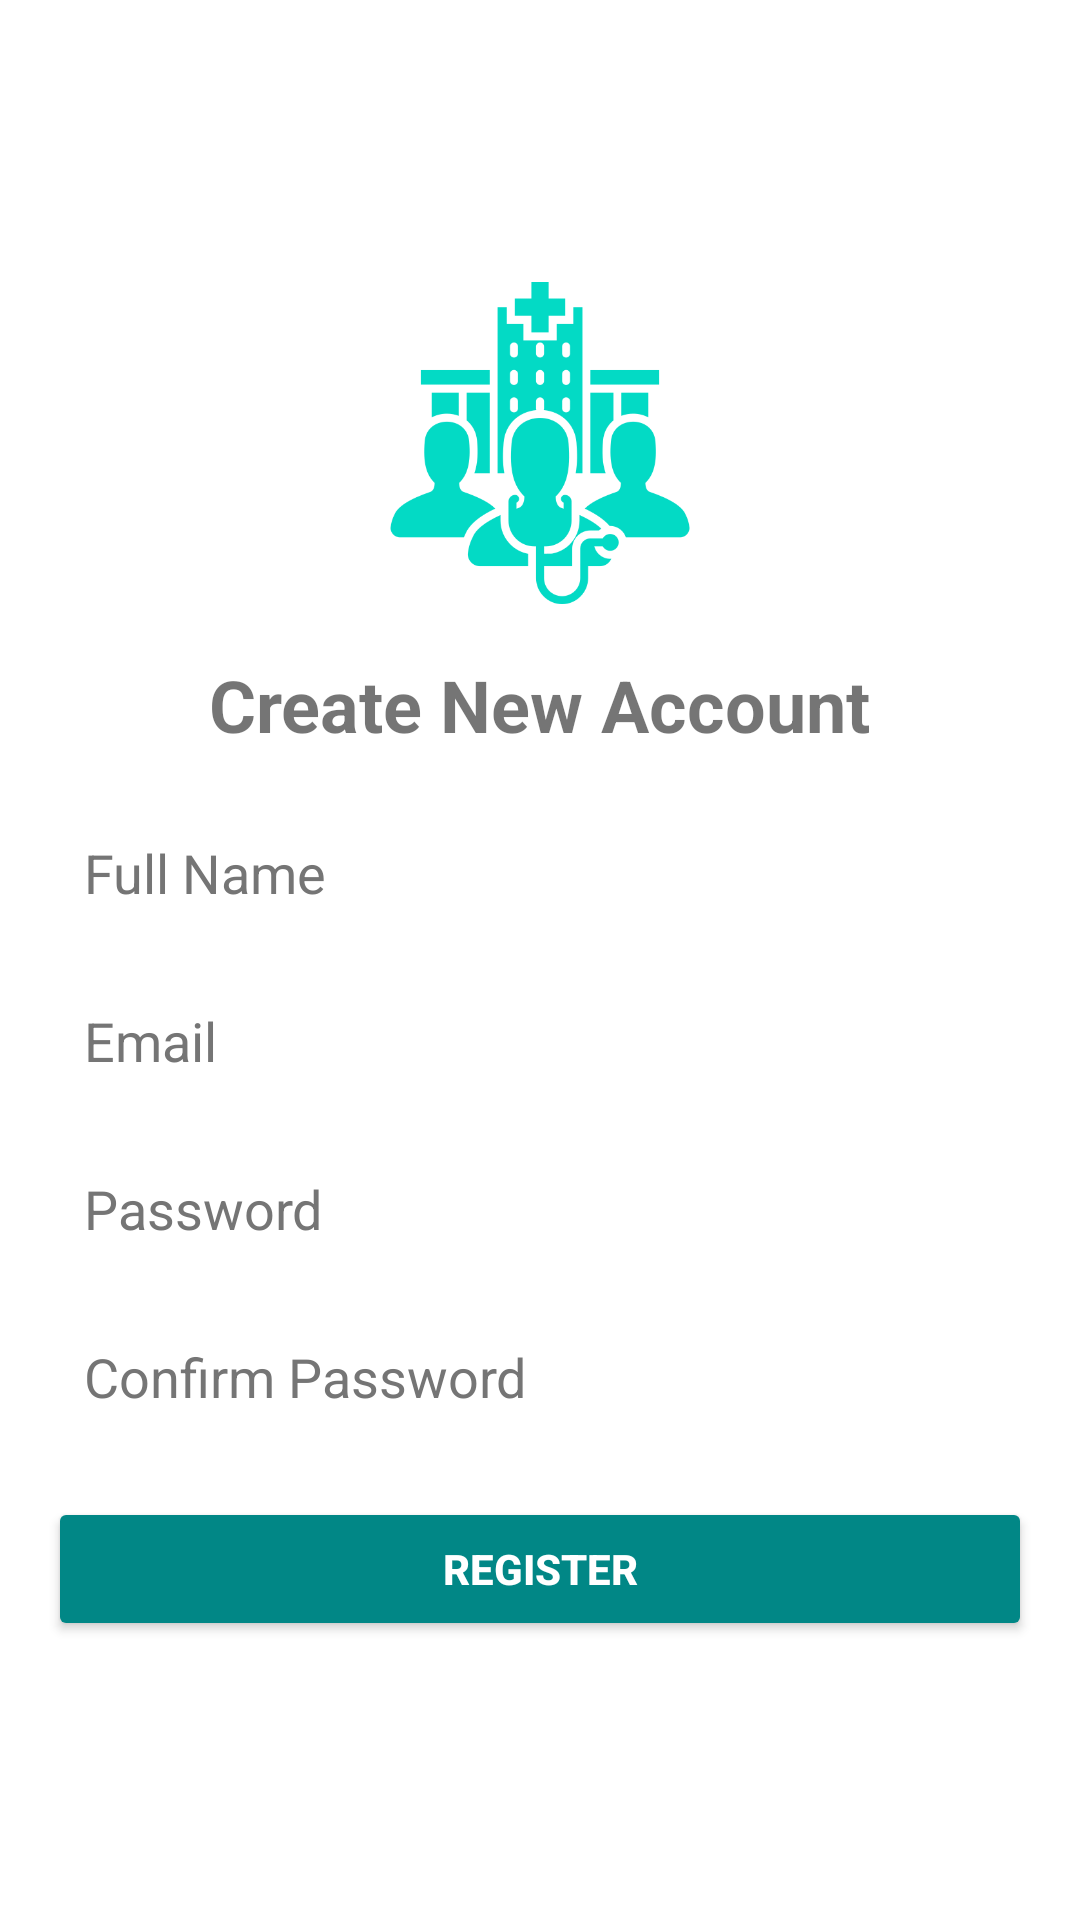

The Android layout XML behind this screen, and the referenced resources:
<!-- AndroidManifest.xml: application theme Theme.StaffApp -->
<!-- res/layout/activity_create_account.xml -->
<?xml version="1.0" encoding="utf-8"?>
<LinearLayout xmlns:android="http://schemas.android.com/apk/res/android"
    android:layout_width="match_parent"
    android:layout_height="match_parent"
    android:orientation="vertical"
    android:gravity="center"
    android:padding="16dp">

    
    <ImageView
        android:id="@+id/app_logo"
        android:layout_width="110dp"
        android:layout_height="110dp"
        android:src="@drawable/staff_res"
        android:contentDescription="App Logo"
        android:layout_marginBottom="16dp" />

    
    <TextView
        android:id="@+id/create_account_title"
        android:layout_width="wrap_content"
        android:layout_height="wrap_content"
        android:text="Create New Account"
        android:textSize="24sp"
        android:textStyle="bold"
        android:layout_marginBottom="16dp" />

    
    <EditText
        android:id="@+id/name_input"
        android:layout_width="match_parent"
        android:layout_height="wrap_content"
        android:hint="Full Name"
        android:inputType="textPersonName"
        android:minHeight="48dp"
        android:background="@drawable/edittext_background"
        android:paddingHorizontal="12dp"
        android:textColor="@color/black"
        android:textColorHint="@color/gray"
        android:layout_marginBottom="8dp" />

    
    <EditText
        android:id="@+id/email_input"
        android:layout_width="match_parent"
        android:layout_height="wrap_content"
        android:hint="Email"
        android:inputType="textEmailAddress"
        android:minHeight="48dp"
        android:background="@drawable/edittext_background"
        android:paddingHorizontal="12dp"
        android:textColor="@color/black"
        android:textColorHint="@color/gray"
        android:layout_marginBottom="8dp" />

    
    <EditText
        android:id="@+id/password_input"
        android:layout_width="match_parent"
        android:layout_height="wrap_content"
        android:hint="Password"
        android:inputType="textPassword"
        android:minHeight="48dp"
        android:background="@drawable/edittext_background"
        android:paddingHorizontal="12dp"
        android:textColor="@color/black"
        android:textColorHint="@color/gray"
        android:layout_marginBottom="8dp" />

    
    <EditText
        android:id="@+id/confirm_password_input"
        android:layout_width="match_parent"
        android:layout_height="wrap_content"
        android:hint="Confirm Password"
        android:inputType="textPassword"
        android:minHeight="48dp"
        android:background="@drawable/edittext_background"
        android:paddingHorizontal="12dp"
        android:textColor="@color/black"
        android:textColorHint="@color/gray"
        android:layout_marginBottom="16dp" />

    
    <Button
        android:id="@+id/register_button"
        android:layout_width="match_parent"
        android:layout_height="wrap_content"
        android:backgroundTint="@color/toolbar_bg_color"
        android:text="Register"
        android:textColor="@color/white"
        android:textStyle="bold"
        android:minHeight="48dp" />
</LinearLayout>
<!-- resources referenced by this layout -->
<resources>
  <color name="black">#FF000000</color>
  <color name="gray">#757575</color>
  <color name="toolbar_bg_color">#018786</color>
  <color name="white">#FFFFFFFF</color>
  <!-- drawable staff_res (drawable) -->
  <?xml version="1.0" encoding="utf-8"?>
  <bitmap xmlns:android="http://schemas.android.com/apk/res/android"
      android:src="@drawable/staff_icon"
      android:tint="@color/teal_200"
      android:tintMode="src_in" />
  <style name="Theme.StaffApp" parent="Theme.MaterialComponents.DayNight.NoActionBar">
          
          <item name="android:windowTranslucentStatus">true</item>
          <item name="colorPrimary">@color/purple_500</item>
          <item name="colorPrimaryDark">@color/purple_700</item>
          <item name="colorAccent">@color/primary</item>
      </style>
  <!-- drawable staff_icon: png bitmap (drawable, 50144 bytes) -->
  <color name="teal_200">#FF03DAC5</color>
  <color name="purple_500">#FF6200EE</color>
  <color name="purple_700">#FF3700B3</color>
  <color name="primary">#018786</color>
</resources>
